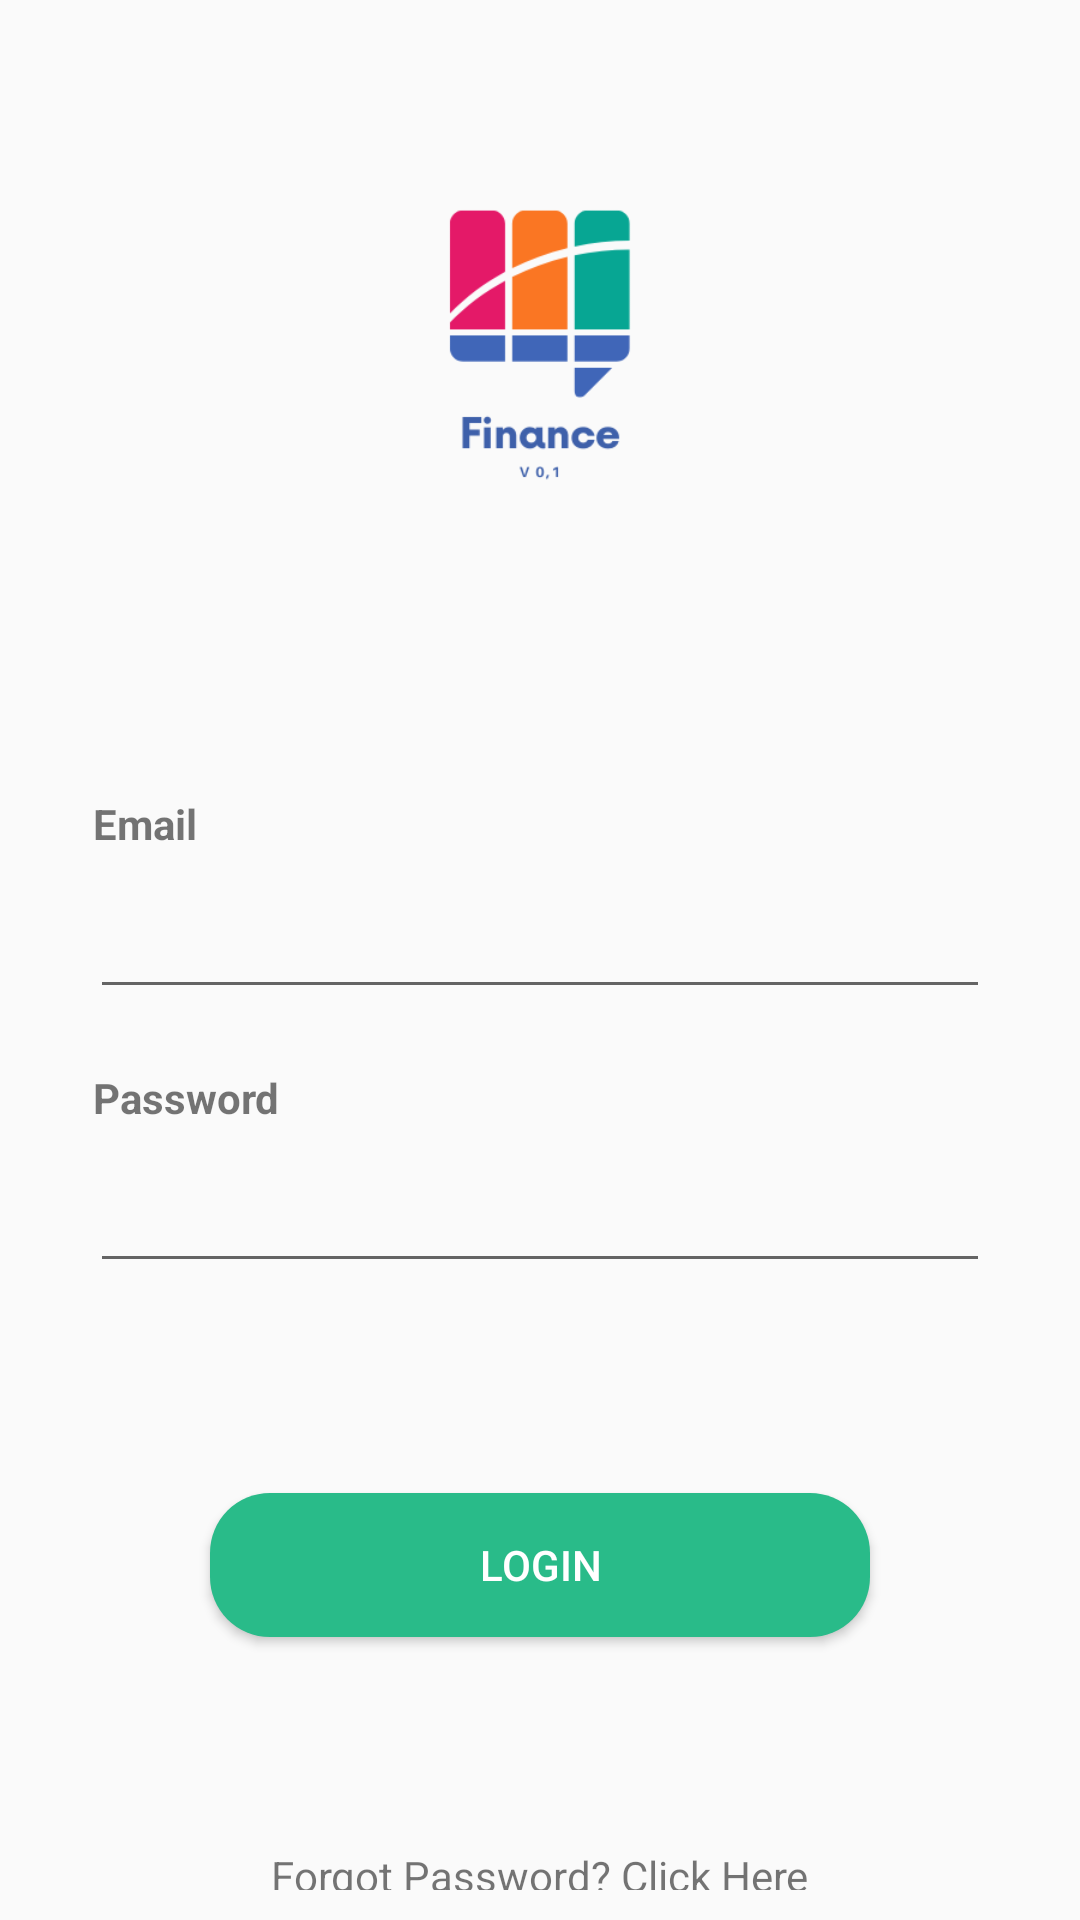

Android layout source for this screen:
<!-- AndroidManifest.xml: application theme Theme.FintechResponsi -->
<!-- res/layout/activity_login.xml -->
<?xml version="1.0" encoding="utf-8"?>
<androidx.constraintlayout.widget.ConstraintLayout xmlns:android="http://schemas.android.com/apk/res/android"
    xmlns:app="http://schemas.android.com/apk/res-auto"
    xmlns:tools="http://schemas.android.com/tools"
    android:layout_width="match_parent"
    android:layout_height="match_parent"
    tools:context=".LoginActivity">

    <androidx.appcompat.widget.LinearLayoutCompat
        android:layout_width="match_parent"
        android:layout_height="match_parent"
        android:orientation="vertical"
        tools:layout_editor_absoluteX="0dp"
        tools:layout_editor_absoluteY="0dp">

        <ImageView
            android:layout_width="200dp"
            android:layout_height="200dp"
            android:layout_gravity="center"
            android:layout_marginTop="15dp"
            android:layout_marginBottom="50dp"
            android:src="@drawable/logo"
            app:layout_constraintBottom_toTopOf="@id/textInputLayoutEmail"
            app:layout_constraintEnd_toEndOf="parent"
            app:layout_constraintStart_toStartOf="parent"
            app:layout_constraintTop_toTopOf="parent" />

        <TextView
            android:layout_width="match_parent"
            android:layout_height="wrap_content"
            android:layout_marginStart="31dp"
            android:layout_marginEnd="31dp"
            android:text="Email"
            android:textStyle="bold" />

        <com.google.android.material.textfield.TextInputLayout
            android:id="@+id/textInputLayoutEmail"
            android:layout_width="match_parent"
            android:layout_height="wrap_content"
            android:layout_marginStart="30dp"
            android:layout_marginEnd="30dp"
            app:layout_constraintBottom_toBottomOf="parent"
            app:layout_constraintEnd_toEndOf="parent"
            app:layout_constraintStart_toStartOf="parent"
            app:layout_constraintTop_toTopOf="parent">

            <androidx.appcompat.widget.AppCompatEditText
                android:id="@+id/textInputEditTextEmail"
                android:layout_width="match_parent"
                android:layout_height="wrap_content"
                android:inputType="textEmailAddress" />

        </com.google.android.material.textfield.TextInputLayout>

        <TextView
            android:layout_width="match_parent"
            android:layout_height="wrap_content"
            android:layout_marginStart="31dp"
            android:layout_marginTop="20dp"
            android:layout_marginEnd="31dp"
            android:text="Password"
            android:textStyle="bold" />

        <com.google.android.material.textfield.TextInputLayout
            android:id="@+id/textInputLayoutPassword"
            android:layout_width="match_parent"
            android:layout_height="wrap_content"
            android:layout_marginStart="30dp"
            android:layout_marginEnd="30dp"
            app:layout_constraintEnd_toEndOf="parent"
            app:layout_constraintStart_toStartOf="parent"
            app:layout_constraintTop_toBottomOf="@+id/textInputLayoutEmail">

            <androidx.appcompat.widget.AppCompatEditText
                android:id="@+id/textInputEditTextPassword"
                android:layout_width="match_parent"
                android:layout_height="wrap_content"
                android:inputType="textPassword" />

        </com.google.android.material.textfield.TextInputLayout>

        <androidx.appcompat.widget.AppCompatButton
            android:id="@+id/btnLogin"
            android:layout_width="match_parent"
            android:layout_height="wrap_content"
            android:layout_margin="70dp"
            android:background="@drawable/rounded_shape"
            android:text="Login"
            android:textColor="@color/white"
            app:layout_constraintTop_toBottomOf="@+id/textInputLayoutPassword" />

        <androidx.appcompat.widget.AppCompatTextView
            android:id="@+id/tvForgotPassword"
            android:layout_width="wrap_content"
            android:layout_height="wrap_content"
            android:layout_gravity="center"
            android:layout_marginBottom="10dp"
            android:text="Forgot Password? Click Here"
            />

        <androidx.appcompat.widget.AppCompatTextView
            android:id="@+id/tvRegister"
            android:layout_width="wrap_content"
            android:layout_height="wrap_content"
            android:layout_gravity="center"
            android:text="Don't have any account? Register Here"
            />
    </androidx.appcompat.widget.LinearLayoutCompat>

</androidx.constraintlayout.widget.ConstraintLayout>
<!-- resources referenced by this layout -->
<resources>
  <color name="white">#FFFFFFFF</color>
  <!-- drawable logo: png bitmap (drawable, 9418 bytes) -->
  <!-- drawable rounded_shape (drawable) -->
  <?xml version="1.0" encoding="utf-8"?>
  <shape xmlns:android="http://schemas.android.com/apk/res/android"
      android:shape="rectangle">
  
      <corners android:radius="20dp"/>
      <solid android:color="@color/primary"/>
  
  </shape>
  <style name="Theme.FintechResponsi" parent="Theme.AppCompat.DayNight.NoActionBar">
          
          <item name="colorPrimary">#07A693</item>
          <item name="colorPrimaryVariant">@color/purple_700</item>
          <item name="colorOnPrimary">@color/white</item>
          
          <item name="colorSecondary">@color/teal_200</item>
          <item name="colorSecondaryVariant">@color/teal_700</item>
          <item name="colorOnSecondary">@color/black</item>
          
          <item name="android:statusBarColor" tools:targetApi="l">?attr/colorPrimaryVariant</item>
          
      </style>
  <color name="primary">#29BB89</color>
  <color name="purple_700">#FF3700B3</color>
  <color name="teal_200">#FF03DAC5</color>
  <color name="teal_700">#FF018786</color>
  <color name="black">#FF000000</color>
</resources>
